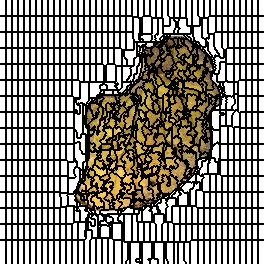

The table this chart was drawn from, first rows:
0, 0, 0, 0, 0, 0, 1, 1, 1, 1, 1, 1, 2, 2, 2, 2, 2, 2, 3, 3, 3, 3, 3, 3
0, 0, 0, 0, 0, 0, 1, 1, 1, 1, 1, 1, 2, 2, 2, 2, 2, 2, 3, 3, 3, 3, 3, 3
0, 0, 0, 0, 0, 0, 1, 1, 1, 1, 1, 1, 2, 2, 2, 2, 2, 2, 3, 3, 3, 3, 3, 3
0, 0, 0, 0, 0, 0, 1, 1, 1, 1, 1, 1, 2, 2, 2, 2, 2, 2, 3, 3, 3, 3, 3, 3
0, 0, 0, 0, 0, 0, 1, 1, 1, 1, 1, 1, 2, 2, 2, 2, 2, 2, 3, 3, 3, 3, 3, 3
0, 0, 0, 0, 0, 0, 1, 1, 1, 1, 1, 1, 2, 2, 2, 2, 2, 2, 3, 3, 3, 3, 3, 3
0, 0, 0, 0, 0, 0, 1, 1, 1, 1, 1, 1, 2, 2, 2, 2, 2, 2, 3, 3, 3, 3, 3, 3
0, 0, 0, 0, 0, 0, 1, 1, 1, 1, 1, 1, 2, 2, 2, 2, 2, 2, 3, 3, 3, 3, 3, 3
0, 0, 0, 0, 0, 0, 1, 1, 1, 1, 1, 1, 2, 2, 2, 2, 2, 2, 3, 3, 3, 3, 3, 3
0, 0, 0, 0, 0, 0, 1, 1, 1, 1, 1, 1, 2, 2, 2, 2, 2, 2, 3, 3, 3, 3, 3, 3
0, 0, 0, 0, 0, 0, 1, 1, 1, 1, 1, 1, 2, 2, 2, 2, 2, 2, 3, 3, 3, 3, 3, 3
0, 0, 0, 0, 0, 0, 1, 1, 1, 1, 1, 1, 2, 2, 2, 2, 2, 2, 3, 3, 3, 3, 3, 3
0, 0, 0, 0, 0, 0, 1, 1, 1, 1, 1, 1, 2, 2, 2, 2, 2, 2, 3, 3, 3, 3, 3, 3
0, 0, 0, 0, 0, 0, 1, 1, 1, 1, 1, 1, 2, 2, 2, 2, 2, 2, 3, 3, 3, 3, 3, 3
0, 0, 0, 0, 0, 0, 1, 1, 1, 1, 1, 1, 2, 2, 2, 2, 2, 2, 3, 3, 3, 3, 3, 3
0, 0, 0, 0, 0, 0, 1, 1, 1, 1, 1, 1, 2, 2, 2, 2, 2, 2, 3, 3, 3, 3, 3, 3
44, 44, 44, 44, 44, 44, 45, 45, 45, 45, 45, 45, 46, 46, 46, 46, 46, 46, 47, 47, 47, 47, 47, 47
44, 44, 44, 44, 44, 44, 45, 45, 45, 45, 45, 45, 46, 46, 46, 46, 46, 46, 47, 47, 47, 47, 47, 47
44, 44, 44, 44, 44, 44, 45, 45, 45, 45, 45, 45, 46, 46, 46, 46, 46, 46, 47, 47, 47, 47, 47, 47
44, 44, 44, 44, 44, 44, 45, 45, 45, 45, 45, 45, 46, 46, 46, 46, 46, 46, 47, 47, 47, 47, 47, 47
44, 44, 44, 44, 44, 44, 45, 45, 45, 45, 45, 45, 46, 46, 46, 46, 46, 46, 47, 47, 47, 47, 47, 47
44, 44, 44, 44, 44, 44, 45, 45, 45, 45, 45, 45, 46, 46, 46, 46, 46, 46, 47, 47, 47, 47, 47, 47
44, 44, 44, 44, 44, 44, 45, 45, 45, 45, 45, 45, 46, 46, 46, 46, 46, 46, 47, 47, 47, 47, 47, 47
44, 44, 44, 44, 44, 44, 45, 45, 45, 45, 45, 45, 46, 46, 46, 46, 46, 46, 47, 47, 47, 47, 47, 47
44, 44, 44, 44, 44, 44, 45, 45, 45, 45, 45, 45, 46, 46, 46, 46, 46, 46, 47, 47, 47, 47, 47, 47
44, 44, 44, 44, 44, 44, 45, 45, 45, 45, 45, 45, 46, 46, 46, 46, 46, 46, 47, 47, 47, 47, 47, 47
44, 44, 44, 44, 44, 44, 45, 45, 45, 45, 45, 45, 46, 46, 46, 46, 46, 46, 47, 47, 47, 47, 47, 47
44, 44, 44, 44, 44, 44, 45, 45, 45, 45, 45, 45, 46, 46, 46, 46, 46, 46, 47, 47, 47, 47, 47, 47
44, 44, 44, 44, 44, 44, 45, 45, 45, 45, 45, 45, 46, 46, 46, 46, 46, 46, 47, 47, 47, 47, 47, 47
44, 44, 44, 44, 44, 44, 45, 45, 45, 45, 45, 45, 46, 46, 46, 46, 46, 46, 47, 47, 47, 47, 47, 47
44, 44, 44, 44, 44, 44, 45, 45, 45, 45, 45, 45, 46, 46, 46, 46, 46, 46, 47, 47, 47, 47, 47, 47
44, 44, 44, 44, 44, 44, 45, 45, 45, 45, 45, 45, 46, 46, 46, 46, 46, 46, 47, 47, 47, 47, 47, 47
86, 86, 86, 86, 86, 86, 87, 87, 87, 87, 87, 87, 88, 88, 88, 88, 88, 88, 89, 89, 89, 89, 89, 89
86, 86, 86, 86, 86, 86, 87, 87, 87, 87, 87, 87, 88, 88, 88, 88, 88, 88, 89, 89, 89, 89, 89, 89
86, 86, 86, 86, 86, 86, 87, 87, 87, 87, 87, 87, 88, 88, 88, 88, 88, 88, 89, 89, 89, 89, 89, 89
86, 86, 86, 86, 86, 86, 87, 87, 87, 87, 87, 87, 88, 88, 88, 88, 88, 88, 89, 89, 89, 89, 89, 89
86, 86, 86, 86, 86, 86, 87, 87, 87, 87, 87, 87, 88, 88, 88, 88, 88, 88, 89, 89, 89, 89, 89, 89
86, 86, 86, 86, 86, 86, 87, 87, 87, 87, 87, 87, 88, 88, 88, 88, 88, 88, 89, 89, 89, 89, 89, 89
86, 86, 86, 86, 86, 86, 87, 87, 87, 87, 87, 87, 88, 88, 88, 88, 88, 88, 89, 89, 89, 89, 89, 89
86, 86, 86, 86, 86, 86, 87, 87, 87, 87, 87, 87, 88, 88, 88, 88, 88, 88, 89, 89, 89, 89, 89, 89
86, 86, 86, 86, 86, 86, 87, 87, 87, 87, 87, 87, 88, 88, 88, 88, 88, 88, 89, 89, 89, 89, 89, 89
86, 86, 86, 86, 86, 86, 87, 87, 87, 87, 87, 87, 88, 88, 88, 88, 88, 88, 89, 89, 89, 89, 89, 89
86, 86, 86, 86, 86, 86, 87, 87, 87, 87, 87, 87, 88, 88, 88, 88, 88, 88, 89, 89, 89, 89, 89, 89
86, 86, 86, 86, 86, 86, 87, 87, 87, 87, 87, 87, 88, 88, 88, 88, 88, 88, 89, 89, 89, 89, 89, 89
86, 86, 86, 86, 86, 86, 87, 87, 87, 87, 87, 87, 88, 88, 88, 88, 88, 88, 89, 89, 89, 89, 89, 89
86, 86, 86, 86, 86, 86, 87, 87, 87, 87, 87, 87, 88, 88, 88, 88, 88, 88, 89, 89, 89, 89, 89, 89
86, 86, 86, 86, 86, 86, 87, 87, 87, 87, 87, 87, 88, 88, 88, 88, 88, 88, 89, 89, 89, 89, 89, 89
86, 86, 86, 86, 86, 86, 87, 87, 87, 87, 87, 87, 88, 88, 88, 88, 88, 88, 89, 89, 89, 89, 89, 89
139, 139, 139, 139, 139, 139, 140, 140, 140, 140, 140, 140, 141, 141, 141, 141, 141, 141, 142, 142, 142, 142, 142, 142
139, 139, 139, 139, 139, 139, 140, 140, 140, 140, 140, 140, 141, 141, 141, 141, 141, 141, 142, 142, 142, 142, 142, 142
139, 139, 139, 139, 139, 139, 140, 140, 140, 140, 140, 140, 141, 141, 141, 141, 141, 141, 142, 142, 142, 142, 142, 142
139, 139, 139, 139, 139, 139, 140, 140, 140, 140, 140, 140, 141, 141, 141, 141, 141, 141, 142, 142, 142, 142, 142, 142
139, 139, 139, 139, 139, 139, 140, 140, 140, 140, 140, 140, 141, 141, 141, 141, 141, 141, 142, 142, 142, 142, 142, 142
139, 139, 139, 139, 139, 139, 140, 140, 140, 140, 140, 140, 141, 141, 141, 141, 141, 141, 142, 142, 142, 142, 142, 142
139, 139, 139, 139, 139, 139, 140, 140, 140, 140, 140, 140, 141, 141, 141, 141, 141, 141, 142, 142, 142, 142, 142, 142
139, 139, 139, 139, 139, 139, 140, 140, 140, 140, 140, 140, 141, 141, 141, 141, 141, 141, 142, 142, 142, 142, 142, 142
139, 139, 139, 139, 139, 139, 140, 140, 140, 140, 140, 140, 141, 141, 141, 141, 141, 141, 142, 142, 142, 142, 142, 142
139, 139, 139, 139, 139, 139, 140, 140, 140, 140, 140, 140, 141, 141, 141, 141, 141, 141, 142, 142, 142, 142, 142, 142
139, 139, 139, 139, 139, 139, 140, 140, 140, 140, 140, 140, 141, 141, 141, 141, 141, 141, 142, 142, 142, 142, 142, 142
139, 139, 139, 139, 139, 139, 140, 140, 140, 140, 140, 140, 141, 141, 141, 141, 141, 141, 142, 142, 142, 142, 142, 142
139, 139, 139, 139, 139, 139, 140, 140, 140, 140, 140, 140, 141, 141, 141, 141, 141, 141, 142, 142, 142, 142, 142, 142
... 203 more rows
